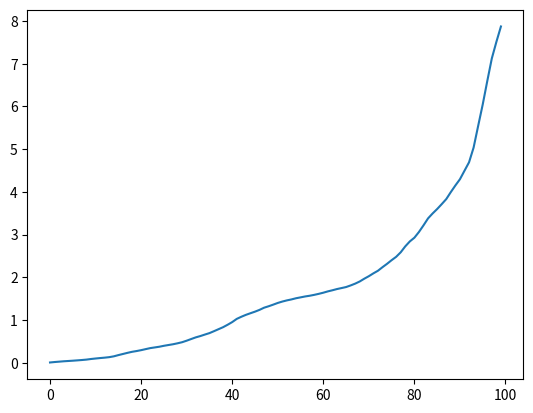

Recreate this plot in Python.
import warnings
warnings.filterwarnings('ignore')
import numpy as np
import matplotlib.pyplot as plt
from scipy import linalg as lg
from scipy import stats

n = 100
mu = 0
sigma = 0.2

X = np.array(np.random.normal(mu,sigma,size=n))

Y = np.cumsum(X)
Y[0] = 0

Z = np.exp(Y)
print(Z.shape)

sum_z = np.cumsum(Z)
print(sum_z)

mu_n = sum_z/n
print(mu_n)

plt.plot(range(0,100),mu_n)
plt.show()
